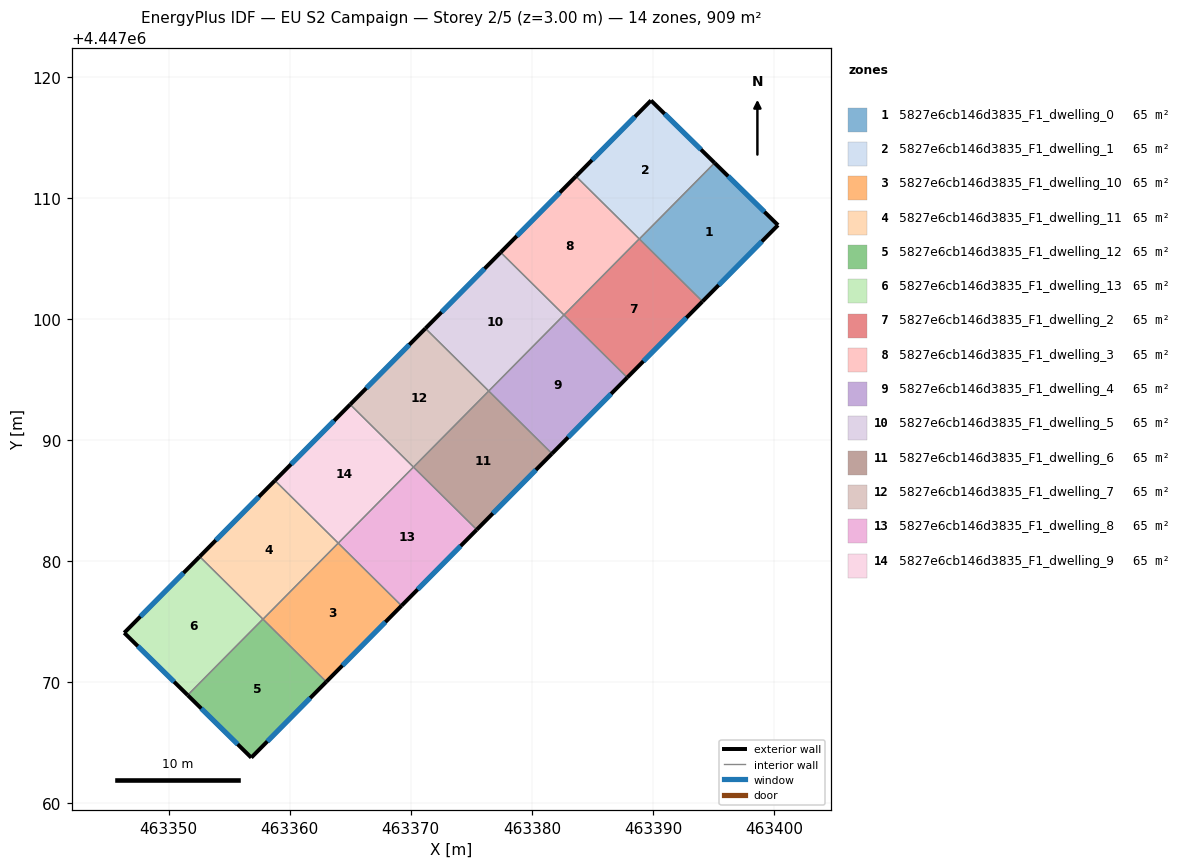
=== STOREY PLAN SPEC (per zone: floor XY polygon, exterior-wall plan segments, windows/doors) ===
zone 1: 5827e6cb146d3835_F1_dwelling_0  (65.0 m²)
  floor: (463400.33, 4447107.75) (463394.09, 4447101.45) (463388.88, 4447106.61) (463395.09, 4447112.89)
  exterior wall: (463400.33, 4447107.75) – (463395.09, 4447112.89)  [7.3 m]
    window: (463399.21, 4447108.85) – (463396.22, 4447111.79)  [7.2 m²]
  exterior wall: (463394.09, 4447101.45) – (463400.33, 4447107.75)  [8.9 m]
    window: (463395.43, 4447102.80) – (463399.00, 4447106.40)  [8.7 m²]
  interior walls: 2
zone 2: 5827e6cb146d3835_F1_dwelling_1  (65.0 m²)
  floor: (463395.09, 4447112.89) (463388.88, 4447106.61) (463383.64, 4447111.79) (463389.84, 4447118.05)
  exterior wall: (463395.09, 4447112.89) – (463389.84, 4447118.05)  [7.4 m]
    window: (463393.97, 4447114.00) – (463390.97, 4447116.94)  [7.2 m²]
  exterior wall: (463389.84, 4447118.05) – (463383.64, 4447111.79)  [8.8 m]
    window: (463388.51, 4447116.71) – (463384.97, 4447113.13)  [8.6 m²]
  interior walls: 3
zone 3: 5827e6cb146d3835_F1_dwelling_10  (65.0 m²)
  floor: (463369.24, 4447076.32) (463363.03, 4447070.04) (463357.80, 4447075.21) (463364.01, 4447081.49)
  exterior wall: (463363.03, 4447070.04) – (463369.24, 4447076.32)  [8.8 m]
    window: (463364.36, 4447071.38) – (463367.91, 4447074.97)  [8.7 m²]
  interior walls: 3
zone 4: 5827e6cb146d3835_F1_dwelling_11  (65.0 m²)
  floor: (463364.01, 4447081.49) (463357.80, 4447075.21) (463352.57, 4447080.38) (463358.78, 4447086.66)
  exterior wall: (463358.78, 4447086.66) – (463352.57, 4447080.38)  [8.8 m]
    window: (463357.45, 4447085.32) – (463353.90, 4447081.73)  [8.7 m²]
  interior walls: 4
zone 5: 5827e6cb146d3835_F1_dwelling_12  (65.0 m²)
  floor: (463363.03, 4447070.04) (463356.83, 4447063.78) (463351.58, 4447068.94) (463357.79, 4447075.22)
  exterior wall: (463356.83, 4447063.78) – (463363.03, 4447070.04)  [8.8 m]
    window: (463358.16, 4447065.12) – (463361.70, 4447068.70)  [8.6 m²]
  exterior wall: (463351.58, 4447068.94) – (463356.83, 4447063.78)  [7.4 m]
    window: (463352.70, 4447067.83) – (463355.70, 4447064.88)  [7.2 m²]
  interior walls: 3
zone 6: 5827e6cb146d3835_F1_dwelling_13  (65.0 m²)
  floor: (463357.79, 4447075.22) (463351.58, 4447068.94) (463346.34, 4447074.08) (463352.57, 4447080.38)
  exterior wall: (463346.34, 4447074.08) – (463351.58, 4447068.94)  [7.3 m]
    window: (463347.46, 4447072.98) – (463350.46, 4447070.04)  [7.2 m²]
  exterior wall: (463352.57, 4447080.38) – (463346.34, 4447074.08)  [8.9 m]
    window: (463351.24, 4447079.03) – (463347.67, 4447075.43)  [8.7 m²]
  interior walls: 2
zone 7: 5827e6cb146d3835_F1_dwelling_2  (65.0 m²)
  floor: (463394.09, 4447101.45) (463387.88, 4447095.17) (463382.66, 4447100.33) (463388.87, 4447106.62)
  exterior wall: (463387.88, 4447095.17) – (463394.09, 4447101.45)  [8.8 m]
    window: (463389.21, 4447096.51) – (463392.76, 4447100.10)  [8.7 m²]
  interior walls: 4
zone 8: 5827e6cb146d3835_F1_dwelling_3  (65.0 m²)
  floor: (463388.87, 4447106.62) (463382.66, 4447100.33) (463377.43, 4447105.50) (463383.64, 4447111.79)
  exterior wall: (463383.64, 4447111.79) – (463377.43, 4447105.50)  [8.8 m]
    window: (463382.31, 4447110.44) – (463378.76, 4447106.85)  [8.7 m²]
  interior walls: 3
zone 9: 5827e6cb146d3835_F1_dwelling_4  (65.0 m²)
  floor: (463387.88, 4447095.17) (463381.67, 4447088.88) (463376.44, 4447094.05) (463382.65, 4447100.33)
  exterior wall: (463381.67, 4447088.88) – (463387.88, 4447095.17)  [8.8 m]
    window: (463383.00, 4447090.23) – (463386.55, 4447093.82)  [8.7 m²]
  interior walls: 3
zone 10: 5827e6cb146d3835_F1_dwelling_5  (65.0 m²)
  floor: (463382.65, 4447100.33) (463376.44, 4447094.05) (463371.21, 4447099.22) (463377.43, 4447105.50)
  exterior wall: (463377.43, 4447105.50) – (463371.21, 4447099.22)  [8.8 m]
    window: (463376.10, 4447104.16) – (463372.54, 4447100.57)  [8.7 m²]
  interior walls: 3
zone 11: 5827e6cb146d3835_F1_dwelling_6  (65.0 m²)
  floor: (463381.67, 4447088.88) (463375.45, 4447082.60) (463370.22, 4447087.77) (463376.44, 4447094.05)
  exterior wall: (463375.45, 4447082.60) – (463381.67, 4447088.88)  [8.8 m]
    window: (463376.78, 4447083.95) – (463380.34, 4447087.54)  [8.7 m²]
  interior walls: 3
zone 12: 5827e6cb146d3835_F1_dwelling_7  (65.0 m²)
  floor: (463376.44, 4447094.05) (463370.22, 4447087.77) (463365.00, 4447092.94) (463371.21, 4447099.22)
  exterior wall: (463371.21, 4447099.22) – (463365.00, 4447092.94)  [8.8 m]
    window: (463369.88, 4447097.88) – (463366.33, 4447094.29)  [8.7 m²]
  interior walls: 3
zone 13: 5827e6cb146d3835_F1_dwelling_8  (65.0 m²)
  floor: (463375.45, 4447082.60) (463369.24, 4447076.32) (463364.01, 4447081.49) (463370.22, 4447087.77)
  exterior wall: (463369.24, 4447076.32) – (463375.45, 4447082.60)  [8.8 m]
    window: (463370.57, 4447077.67) – (463374.12, 4447081.26)  [8.7 m²]
  interior walls: 3
zone 14: 5827e6cb146d3835_F1_dwelling_9  (65.0 m²)
  floor: (463370.22, 4447087.77) (463364.01, 4447081.49) (463358.78, 4447086.66) (463365.00, 4447092.94)
  exterior wall: (463365.00, 4447092.94) – (463358.78, 4447086.66)  [8.8 m]
    window: (463363.67, 4447091.60) – (463360.11, 4447088.01)  [8.7 m²]
  interior walls: 3

=== DERIVED (storey summary) ===
Building: EU S2 Campaign
Storey: 2 of 5  (floor level z = 3.00 m)
Storey gross floor area: 909.4 m²
Zones on this storey: 14
  - 5827e6cb146d3835_F1_dwelling_0: floor 65.0 m²; exterior wall 16.2 m (48.6 m²); 2 window(s) 15.9 m²; WWR 32.7%
  - 5827e6cb146d3835_F1_dwelling_1: floor 65.0 m²; exterior wall 16.2 m (48.5 m²); 2 window(s) 15.9 m²; WWR 32.7%
  - 5827e6cb146d3835_F1_dwelling_10: floor 65.0 m²; exterior wall 8.8 m (26.5 m²); 1 window(s) 8.7 m²; WWR 32.7%
  - 5827e6cb146d3835_F1_dwelling_11: floor 65.0 m²; exterior wall 8.8 m (26.5 m²); 1 window(s) 8.7 m²; WWR 32.7%
  - 5827e6cb146d3835_F1_dwelling_12: floor 65.0 m²; exterior wall 16.2 m (48.5 m²); 2 window(s) 15.9 m²; WWR 32.7%
  - 5827e6cb146d3835_F1_dwelling_13: floor 65.0 m²; exterior wall 16.2 m (48.6 m²); 2 window(s) 15.9 m²; WWR 32.7%
  - 5827e6cb146d3835_F1_dwelling_2: floor 65.0 m²; exterior wall 8.8 m (26.5 m²); 1 window(s) 8.7 m²; WWR 32.7%
  - 5827e6cb146d3835_F1_dwelling_3: floor 65.0 m²; exterior wall 8.8 m (26.5 m²); 1 window(s) 8.7 m²; WWR 32.7%
  - 5827e6cb146d3835_F1_dwelling_4: floor 65.0 m²; exterior wall 8.8 m (26.5 m²); 1 window(s) 8.7 m²; WWR 32.7%
  - 5827e6cb146d3835_F1_dwelling_5: floor 65.0 m²; exterior wall 8.8 m (26.5 m²); 1 window(s) 8.7 m²; WWR 32.7%
  - 5827e6cb146d3835_F1_dwelling_6: floor 65.0 m²; exterior wall 8.8 m (26.5 m²); 1 window(s) 8.7 m²; WWR 32.7%
  - 5827e6cb146d3835_F1_dwelling_7: floor 65.0 m²; exterior wall 8.8 m (26.5 m²); 1 window(s) 8.7 m²; WWR 32.7%
  - 5827e6cb146d3835_F1_dwelling_8: floor 65.0 m²; exterior wall 8.8 m (26.5 m²); 1 window(s) 8.7 m²; WWR 32.7%
  - 5827e6cb146d3835_F1_dwelling_9: floor 65.0 m²; exterior wall 8.8 m (26.5 m²); 1 window(s) 8.7 m²; WWR 32.7%
Zone adjacency (shared interzone walls):
  - 5827e6cb146d3835_F1_dwelling_0 ↔ 5827e6cb146d3835_F1_dwelling_1
  - 5827e6cb146d3835_F1_dwelling_0 ↔ 5827e6cb146d3835_F1_dwelling_2
  - 5827e6cb146d3835_F1_dwelling_1 ↔ 5827e6cb146d3835_F1_dwelling_2
  - 5827e6cb146d3835_F1_dwelling_1 ↔ 5827e6cb146d3835_F1_dwelling_3
  - 5827e6cb146d3835_F1_dwelling_10 ↔ 5827e6cb146d3835_F1_dwelling_11
  - 5827e6cb146d3835_F1_dwelling_10 ↔ 5827e6cb146d3835_F1_dwelling_12
  - 5827e6cb146d3835_F1_dwelling_10 ↔ 5827e6cb146d3835_F1_dwelling_8
  - 5827e6cb146d3835_F1_dwelling_11 ↔ 5827e6cb146d3835_F1_dwelling_12
  - 5827e6cb146d3835_F1_dwelling_11 ↔ 5827e6cb146d3835_F1_dwelling_13
  - 5827e6cb146d3835_F1_dwelling_11 ↔ 5827e6cb146d3835_F1_dwelling_9
  - 5827e6cb146d3835_F1_dwelling_12 ↔ 5827e6cb146d3835_F1_dwelling_13
  - 5827e6cb146d3835_F1_dwelling_2 ↔ 5827e6cb146d3835_F1_dwelling_3
  - 5827e6cb146d3835_F1_dwelling_2 ↔ 5827e6cb146d3835_F1_dwelling_4
  - 5827e6cb146d3835_F1_dwelling_3 ↔ 5827e6cb146d3835_F1_dwelling_5
  - 5827e6cb146d3835_F1_dwelling_4 ↔ 5827e6cb146d3835_F1_dwelling_5
  - 5827e6cb146d3835_F1_dwelling_4 ↔ 5827e6cb146d3835_F1_dwelling_6
  - 5827e6cb146d3835_F1_dwelling_5 ↔ 5827e6cb146d3835_F1_dwelling_7
  - 5827e6cb146d3835_F1_dwelling_6 ↔ 5827e6cb146d3835_F1_dwelling_7
  - 5827e6cb146d3835_F1_dwelling_6 ↔ 5827e6cb146d3835_F1_dwelling_8
  - 5827e6cb146d3835_F1_dwelling_7 ↔ 5827e6cb146d3835_F1_dwelling_9
  - 5827e6cb146d3835_F1_dwelling_8 ↔ 5827e6cb146d3835_F1_dwelling_9